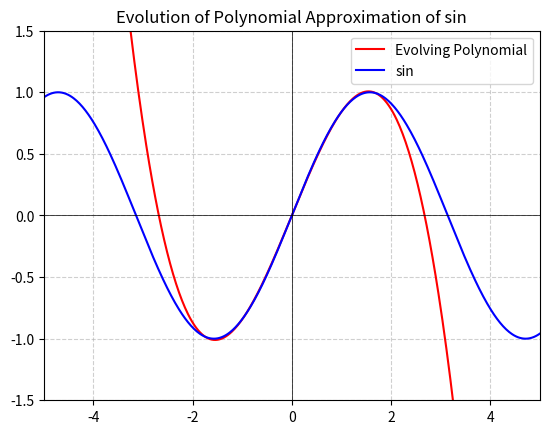

Here is the Python script that generated this plot:
import random  # For generating random values
import math  # For mathematical operations
import numpy as np  # For numerical operations (arrays, range generation)
import matplotlib.pyplot as plt  # For plotting graphs
import matplotlib.animation as animation  # For creating animated visualizations


# Define the polynomial function (cubic equation)
def polynomial(a, b, c, d, x):
    """
    Computes the value of a cubic polynomial: a*x^3 + b*x^2 + c*x + d

    Parameters:
    a, b, c, d: coefficients of the polynomial
    x: input value

    Returns:
    The computed polynomial value at x
    """
    return a * (x ** 3) + b * (x * x) + c * x + d


# Define the fitness function to evaluate how well a polynomial approximates a target function
def fitness_function(a, b, c, d, function_to_approximate, start=-2, end=2, step=0.05):
    """
    Calculates the fitness score of a polynomial by measuring its error in approximating
    the target function over a specified range.

    Parameters:
    a, b, c, d: polynomial coefficients
    function_to_approximate: the target function to approximate (e.g., math.sin)
    start, end: range of x values over which to compare the function
    step: step size for x values in the range

    Returns:
    A fitness score (higher is better). The score is the inverse of the accumulated error.
    """
    accumulated_error = sum(
        abs(polynomial(a, b, c, d, x) - function_to_approximate(x))
        for x in np.arange(start, end, step)
    )
    return 1 / abs(accumulated_error)  # Lower error results in a higher fitness score


# Function to generate a random individual (random polynomial coefficients)
def generate_individual():
    """
    Creates a random set of coefficients for a cubic polynomial.

    Returns:
    A tuple (a, b, c, d) with random values.
    """
    return random.uniform(-5, 5), random.uniform(-5, 5), random.uniform(-5, 5), random.uniform(-0.1, 0.1)


# Function to generate an initial population of random individuals
def generate_population(size):
    """
    Generates an initial population of individuals (random cubic polynomials).

    Parameters:
    size: number of individuals in the population

    Returns:
    A list of individuals (tuples of coefficients).
    """
    return [generate_individual() for _ in range(size)]


# Tournament selection function for choosing parents
def tournament_selection(population, fitness_scores, k=2):
    """
    Selects a parent from the population using tournament selection.

    Parameters:
    population: list of individuals
    fitness_scores: list of fitness scores corresponding to individuals
    k: number of randomly chosen individuals to compete in the tournament

    Returns:
    The best individual among the selected competitors.
    """
    selected = random.sample(list(zip(population, fitness_scores)), k)
    return max(selected, key=lambda x: x[1])[0]  # Select individual with highest fitness


# Function to perform crossover between two parent individuals
def crossover(parent1, parent2):
    """
    Performs one-point crossover to generate two offspring.

    Parameters:
    parent1, parent2: tuples representing two parent individuals

    Returns:
    Two new child individuals created by swapping parts of the parents.
    """
    crossover_point = random.randint(1, 3)  # Choose a crossover index (1 to 3)
    return (
        parent1[:crossover_point] + parent2[crossover_point:],
        parent2[:crossover_point] + parent1[crossover_point:]
    )


# Function to apply mutation to an individual
def mutate(individual, mutation_rate=0.35):
    """
    Mutates an individual by slightly modifying one of its coefficients.

    Parameters:
    individual: tuple of polynomial coefficients
    mutation_rate: probability of applying a mutation

    Returns:
    A mutated individual (or the same individual if no mutation occurs).
    """
    if random.random() < mutation_rate:  # Apply mutation with given probability
        index = random.randint(0, 3)  # Choose a random coefficient to mutate
        mutated = list(individual)
        mutated[index] *= random.uniform(0.8, 1.2)  # Apply a small random change
        return tuple(mutated)
    return individual  # Return original if no mutation occurs


# Genetic algorithm to evolve a polynomial approximation
def generate_evolution(population_size, max_generations, function_to_approximate, step_frequency=20):
    """
    Evolves a population of polynomials to approximate a given function using a genetic algorithm.

    Parameters:
    population_size: number of individuals in the population
    max_generations: number of generations to evolve
    function_to_approximate: the function being approximated (e.g., math.sin)
    step_frequency: how often to store the best solution for visualization

    Returns:
    A list of the best individuals at different points in evolution.
    """
    population = generate_population(population_size)  # Generate initial population
    evolution = []  # Store best individuals at specific intervals

    for generation in range(max_generations):
        # Compute fitness scores for all individuals
        fitness_scores = [fitness_function(*ind, function_to_approximate) for ind in population]
        # Use *ind to unpack tuple

        # Identify the best individual in the population
        best_individual = population[fitness_scores.index(max(fitness_scores))]

        # Store the best individual at specified intervals for animation
        if generation % step_frequency == 0:
            evolution.append(best_individual)

        # Generate next generation through selection, crossover, and mutation
        next_generation = []
        while len(next_generation) < population_size:
            parent1 = tournament_selection(population, fitness_scores)
            parent2 = tournament_selection(population, fitness_scores)
            child1, child2 = crossover(parent1, parent2)
            next_generation.append(mutate(child1))
            if len(next_generation) < population_size:
                next_generation.append(mutate(child2))

        population = next_generation  # Update population

    return evolution  # Return the stored best individuals over time


# Function to animate the polynomial evolution
def animate_polynomial_approximation(function_to_approximate, population_size=50, max_generations=1000):
    """
    Runs the genetic algorithm and animates the evolution of polynomial approximations.

    Parameters:
    function_to_approximate: the target function (e.g., math.sin)
    population_size: number of individuals in the population
    max_generations: total number of generations

    Returns:
    Animated visualization of the evolution process.
    """
    # Run the genetic algorithm
    evolution = generate_evolution(population_size, max_generations, function_to_approximate, step_frequency=20)

    # Set up the plot
    fig, ax = plt.subplots()
    x_values = np.linspace(-5, 5, 500)
    y_function = np.vectorize(function_to_approximate)(x_values)
    line, = ax.plot(x_values, np.zeros_like(x_values), label="Evolving Polynomial", color="red")

    # Configure plot aesthetics
    ax.plot(x_values, y_function, label=function_to_approximate.__name__, color="blue")
    ax.set_xlim(-5, 5)
    ax.set_ylim(-1.5, 1.5)
    ax.axhline(0, color='black', linewidth=0.5)
    ax.axvline(0, color='black', linewidth=0.5)
    ax.grid(True, linestyle='--', alpha=0.6)
    ax.legend()
    ax.set_title(f"Evolution of Polynomial Approximation of {function_to_approximate.__name__}")

    # Define the update function for animation
    def update(frame):
        """Updates the plot with the current best polynomial."""
        best_individual = evolution[frame]
        y_poly = polynomial(*best_individual, x_values)
        line.set_ydata(y_poly)
        return line,

    # Create animation
    ani = animation.FuncAnimation(fig, update, frames=len(evolution), interval=50, repeat=False)

    # Save the animation as a GIF (optional)
    ani.save(f'polynomial_approximation_{function_to_approximate.__name__}.gif', writer='imagemagick', fps=30)

    # Show the animation
    plt.show()


# Run the algorithm to approximate sin(x)
animate_polynomial_approximation(math.sin)
